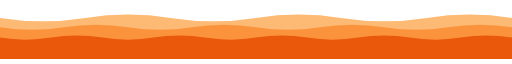
t = 0.00 s
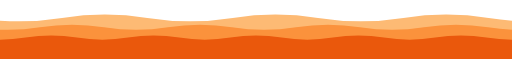
t = 1.50 s
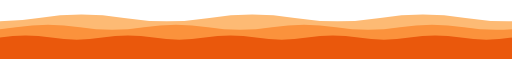
t = 3.00 s
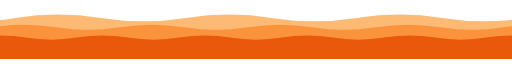
t = 4.50 s
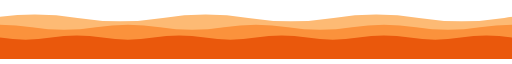
t = 6.00 s
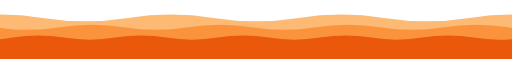
t = 8.25 s

The animated SVG that drew these frames (rendered in a browser with its animation timeline set to each time). Animation: 3 SMIL elements (animateTransform=3); frames cover the first 8.25 s, repeats indefinitely.

<svg xmlns="http://www.w3.org/2000/svg" width="1200" height="126" viewBox="0 0 1200 126" role="img" aria-label="Orange waves">
<title>Orange waves</title>
<style></style>
<defs></defs>
<path d="M0 30 Q100.0 46 200.0 30 Q300.0 14 400.0 30 Q500.0 46 600.0 30 Q700.0 14 800.0 30 Q900.0 46 1000.0 30 Q1100.0 14 1200.0 30 Q1300.0 46 1400.0 30 Q1500.0 14 1600.0 30 Q1700.0 46 1800.0 30 Q1900.0 14 2000.0 30 Q2100.0 46 2200.0 30 Q2300.0 14 2400.0 30 Q2500.0 46 2600.0 30 Q2700.0 14 2800.0 30 Q2900.0 46 3000.0 30 Q3100.0 14 3200.0 30 V126 H0 Z" fill="#FDBA74"><animateTransform attributeName="transform" type="translate" values="0 0;-400 0" dur="11s" repeatCount="indefinite"/></path>
<path d="M0 52 Q75.0 64 150.0 52 Q225.0 40 300.0 52 Q375.0 64 450.0 52 Q525.0 40 600.0 52 Q675.0 64 750.0 52 Q825.0 40 900.0 52 Q975.0 64 1050.0 52 Q1125.0 40 1200.0 52 Q1275.0 64 1350.0 52 Q1425.0 40 1500.0 52 Q1575.0 64 1650.0 52 Q1725.0 40 1800.0 52 Q1875.0 64 1950.0 52 Q2025.0 40 2100.0 52 Q2175.0 64 2250.0 52 Q2325.0 40 2400.0 52 Q2475.0 64 2550.0 52 Q2625.0 40 2700.0 52 Q2775.0 64 2850.0 52 Q2925.0 40 3000.0 52 V126 H0 Z" fill="#FB923C"><animateTransform attributeName="transform" type="translate" values="0 0;-300 0" dur="8s" repeatCount="indefinite"/></path>
<path d="M0 76 Q60.0 86 120.0 76 Q180.0 66 240.0 76 Q300.0 86 360.0 76 Q420.0 66 480.0 76 Q540.0 86 600.0 76 Q660.0 66 720.0 76 Q780.0 86 840.0 76 Q900.0 66 960.0 76 Q1020.0 86 1080.0 76 Q1140.0 66 1200.0 76 Q1260.0 86 1320.0 76 Q1380.0 66 1440.0 76 Q1500.0 86 1560.0 76 Q1620.0 66 1680.0 76 Q1740.0 86 1800.0 76 Q1860.0 66 1920.0 76 Q1980.0 86 2040.0 76 Q2100.0 66 2160.0 76 Q2220.0 86 2280.0 76 Q2340.0 66 2400.0 76 Q2460.0 86 2520.0 76 Q2580.0 66 2640.0 76 Q2700.0 86 2760.0 76 Q2820.0 66 2880.0 76 V126 H0 Z" fill="#EA580C"><animateTransform attributeName="transform" type="translate" values="0 0;-240 0" dur="6s" repeatCount="indefinite"/></path>
</svg>
